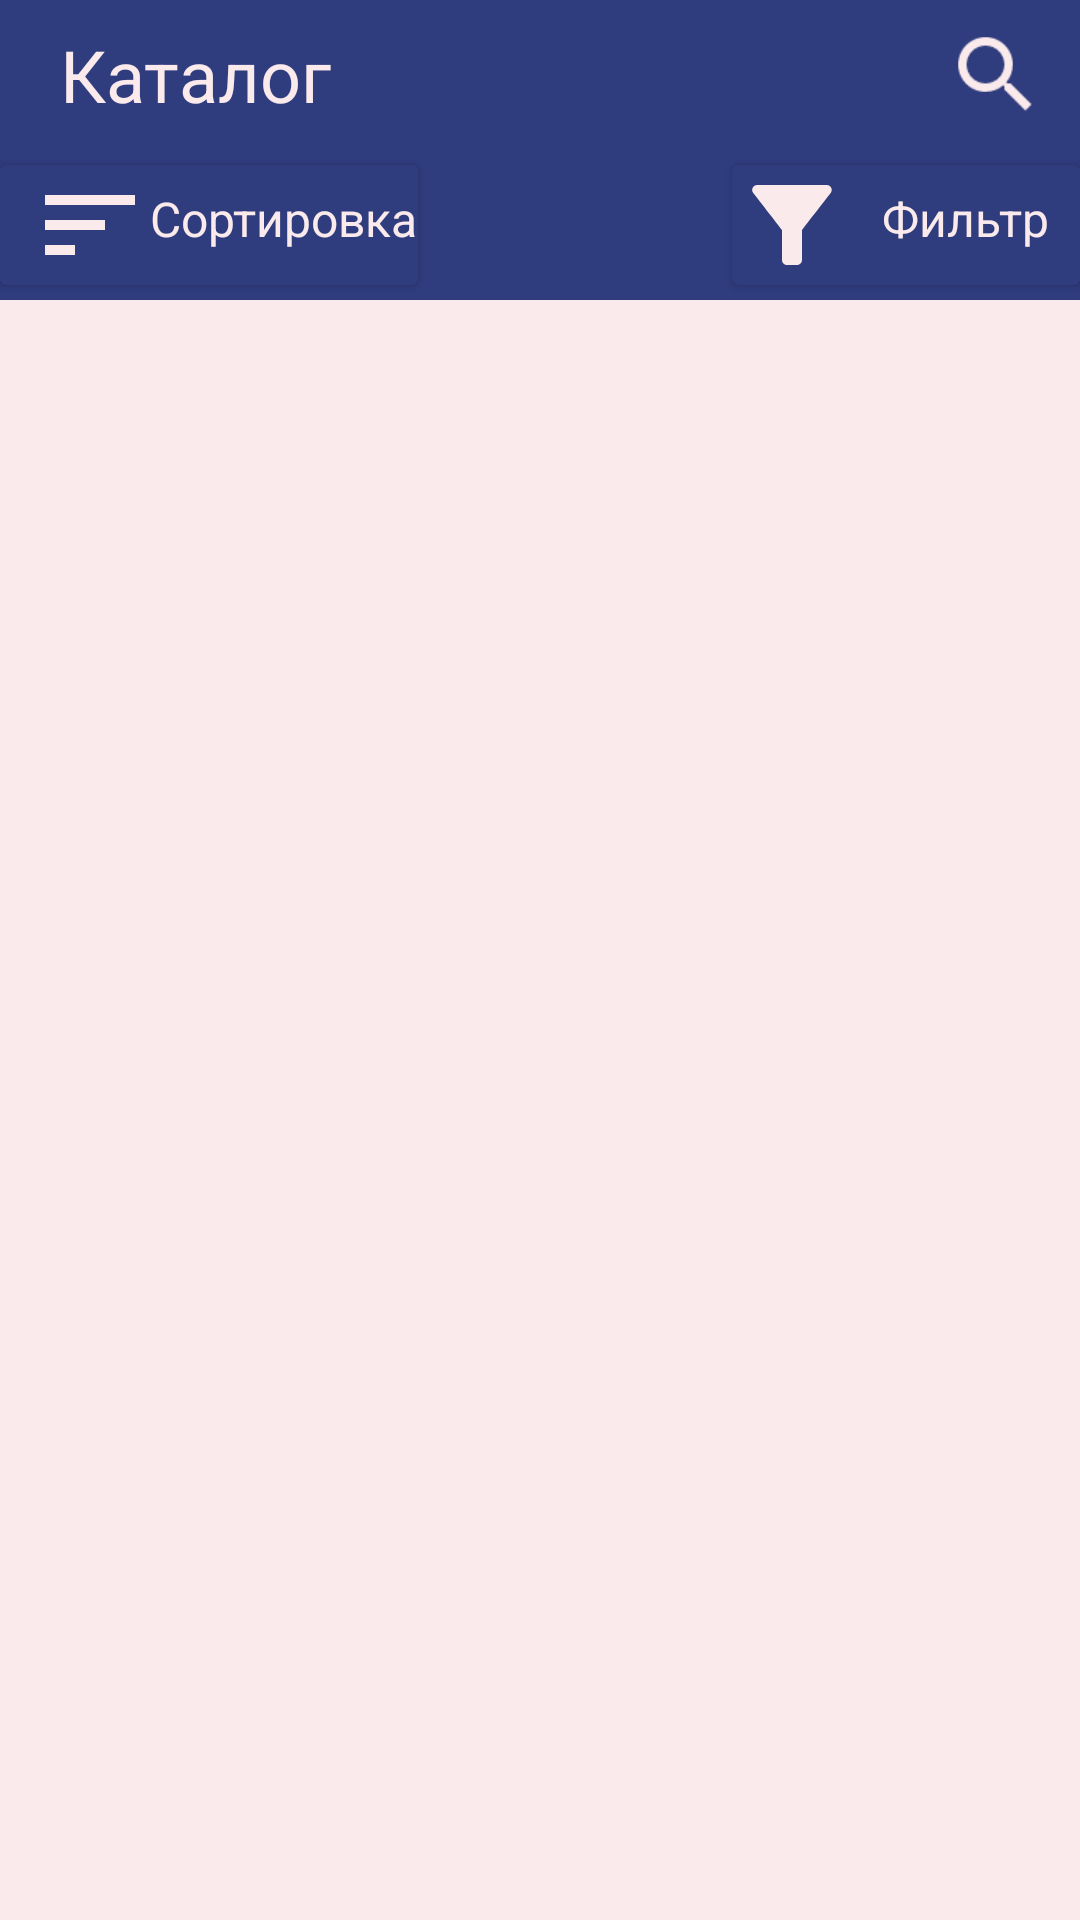

Layout XML and referenced resources for this Android screen:
<!-- AndroidManifest.xml: application theme Theme.Courcework -->
<!-- res/layout/fragment_catalog.xml -->
<?xml version="1.0" encoding="utf-8"?>
<FrameLayout xmlns:android="http://schemas.android.com/apk/res/android"
    xmlns:app="http://schemas.android.com/apk/res-auto"
    xmlns:tools="http://schemas.android.com/tools"
    android:layout_width="match_parent"
    android:layout_height="match_parent"
    android:background="@color/colorBack"
    tools:context=".Catalog">

    <androidx.constraintlayout.widget.ConstraintLayout
        android:layout_width="match_parent"
        android:layout_height="match_parent"
        android:layout_gravity="center_horizontal">

        <ImageView
            android:id="@+id/emptyList"
            android:layout_width="wrap_content"
            android:layout_height="wrap_content"
            android:src="@drawable/emptylistproduct"
            android:visibility="gone"
            app:layout_constraintEnd_toEndOf="parent"
            app:layout_constraintStart_toStartOf="parent"
            app:layout_constraintTop_toTopOf="@+id/listProduct" />

        <androidx.recyclerview.widget.RecyclerView
            android:id="@+id/listProduct"
            android:layout_width="wrap_content"
            android:layout_height="0dp"
            android:layout_gravity="center_horizontal"
            app:layout_constraintBottom_toBottomOf="parent"
            app:layout_constraintEnd_toEndOf="parent"
            app:layout_constraintStart_toStartOf="parent"
            app:layout_constraintTop_toBottomOf="@+id/linearLayout1">

        </androidx.recyclerview.widget.RecyclerView>

        <LinearLayout
            android:id="@+id/linearLayout"
            android:layout_width="match_parent"
            android:layout_height="50dp"
            android:background="@color/colorText"
            android:orientation="horizontal"
            app:layout_constraintEnd_toEndOf="parent"
            app:layout_constraintStart_toStartOf="parent"
            app:layout_constraintTop_toTopOf="parent">




















            <ImageView
                android:id="@+id/buttonBack"
                android:layout_width="40dp"
                android:layout_margin="5dp"
                android:layout_height="40dp"
                android:src="@drawable/baseline_arrow_back_ios_new_24"
                android:visibility="gone" />

            <TextView
                android:id="@+id/textPage"
                android:layout_width="0dp"
                android:layout_height="50dp"
                android:layout_marginStart="20dp"
                android:layout_weight="1"
                android:gravity="center_vertical"
                android:text="@string/pageCatalog"
                android:textColor="@color/colorBack"
                android:textSize="24sp" />
            <ImageButton
                android:id="@+id/buttonSearch"
                android:layout_width="40dp"
                android:layout_height="40dp"
                android:layout_gravity="center"
                android:layout_marginEnd="8dp"
                android:backgroundTint="@color/colorText"
                android:contentDescription="@string/textNull"
                android:scaleX="1.4"
                android:scaleY="1.4"
                android:src="@drawable/baseline_search_24"
                android:visibility="visible" />

            <com.google.android.material.card.MaterialCardView
                android:id="@+id/searchBar"
                android:layout_width="match_parent"
                android:layout_height="match_parent"
                android:layout_marginHorizontal="10dp"
                android:layout_marginVertical="5dp"
                android:visibility="gone"
                app:cardCornerRadius="8dp"
                app:cardElevation="12dp">

                <androidx.appcompat.widget.SearchView
                    android:id="@+id/searchView"
                    android:layout_width="match_parent"
                    android:layout_height="wrap_content"
                    app:iconifiedByDefault="false"
                    app:queryBackground="@android:color/transparent"
                    app:queryHint="Ищи здесь ..." />

            </com.google.android.material.card.MaterialCardView>

        </LinearLayout>
        <androidx.constraintlayout.widget.ConstraintLayout
            android:id="@+id/linearLayout1"
            android:layout_width="match_parent"
            android:layout_height="50dp"
            android:background="@color/colorText"
            android:orientation="horizontal"
            app:layout_constraintEnd_toEndOf="parent"
            app:layout_constraintStart_toStartOf="parent"
            app:layout_constraintTop_toBottomOf="@+id/linearLayout">


            <androidx.cardview.widget.CardView
                android:id="@+id/buttonSort"
                android:layout_width="0dp"
                android:layout_height="40dp"
                android:layout_weight="1"
                android:background="@color/colorText"
                android:backgroundTint="@color/colorText"
                app:layout_constraintBottom_toBottomOf="parent"
                app:layout_constraintStart_toStartOf="parent"
                app:layout_constraintTop_toTopOf="parent">

                <LinearLayout
                    android:layout_width="wrap_content"
                    android:layout_height="match_parent"
                    android:orientation="horizontal">

                    <ImageView
                        android:id="@+id/imageView2"
                        android:layout_width="40dp"
                        android:layout_height="40dp"
                        android:layout_weight="1"
                        android:layout_marginStart="10dp"
                        android:src="@drawable/baseline_sort_24" />

                    <TextView
                        android:id="@+id/textView11"
                        android:layout_width="wrap_content"
                        android:layout_height="wrap_content"
                        android:layout_marginTop="7dp"
                        android:layout_weight="1"
                        android:text="Сортировка"
                        android:textColor="@color/colorBack"
                        android:textSize="16sp" />
                </LinearLayout>
            </androidx.cardview.widget.CardView>

            <androidx.cardview.widget.CardView
                android:id="@+id/buttonFilter"
                android:layout_width="0dp"
                android:layout_height="40dp"
                android:layout_weight="1"
                android:background="@color/colorText"
                android:backgroundTint="@color/colorText"
                app:layout_constraintBottom_toBottomOf="parent"
                app:layout_constraintEnd_toEndOf="parent"
                app:layout_constraintTop_toTopOf="parent">

                <LinearLayout
                    android:layout_width="match_parent"
                    android:layout_height="match_parent"
                    android:orientation="horizontal">

                    <TextView
                        android:id="@+id/textView13"
                        android:layout_width="wrap_content"
                        android:layout_height="wrap_content"
                        android:layout_weight="1"
                        android:text="TextView"
                        android:visibility="gone" />


                    <ImageView
                        android:id="@+id/imageView3"
                        android:layout_width="40dp"
                        android:layout_height="40dp"
                        android:layout_weight="1"
                        android:layout_marginEnd="10dp"
                        android:src="@drawable/baseline_filter_alt_24" />

                    <TextView
                        android:id="@+id/textView12"
                        android:layout_width="wrap_content"
                        android:layout_height="wrap_content"
                        android:layout_marginTop="7dp"
                        android:layout_weight="1"
                        android:text="Фильтр"
                        android:layout_marginEnd="10dp"
                        android:textColor="@color/colorBack"
                        android:textSize="16sp" />
                </LinearLayout>
            </androidx.cardview.widget.CardView>
        </androidx.constraintlayout.widget.ConstraintLayout>

    </androidx.constraintlayout.widget.ConstraintLayout>

</FrameLayout>
<!-- resources referenced by this layout -->
<resources>
  <color name="colorBack">#FBEAEB</color>
  <color name="colorText">#2F3C7E</color>
  <!-- drawable baseline_arrow_back_ios_new_24 (drawable) -->
  <vector android:height="24dp" android:tint="@color/colorBack"
      android:viewportHeight="24" android:viewportWidth="24"
      android:width="24dp" xmlns:android="http://schemas.android.com/apk/res/android">
      <path android:fillColor="@android:color/white" android:pathData="M17.77,3.77l-1.77,-1.77l-10,10l10,10l1.77,-1.77l-8.23,-8.23z"/>
  </vector>
  <!-- drawable baseline_filter_alt_24 (drawable) -->
  <vector android:height="24dp" android:tint="@color/colorBack"
      android:viewportHeight="24" android:viewportWidth="24"
      android:width="24dp" xmlns:android="http://schemas.android.com/apk/res/android">
      <path android:fillColor="@android:color/white" android:pathData="M4.25,5.61C6.27,8.2 10,13 10,13v6c0,0.55 0.45,1 1,1h2c0.55,0 1,-0.45 1,-1v-6c0,0 3.72,-4.8 5.74,-7.39C20.25,4.95 19.78,4 18.95,4H5.04C4.21,4 3.74,4.95 4.25,5.61z"/>
  </vector>
  <!-- drawable baseline_search_24 (drawable) -->
  <vector android:height="24dp" android:tint="@color/colorBack"
      android:viewportHeight="24" android:viewportWidth="24"
      android:width="24dp" xmlns:android="http://schemas.android.com/apk/res/android">
      <path android:fillColor="@android:color/white" android:pathData="M15.5,14h-0.79l-0.28,-0.27C15.41,12.59 16,11.11 16,9.5 16,5.91 13.09,3 9.5,3S3,5.91 3,9.5 5.91,16 9.5,16c1.61,0 3.09,-0.59 4.23,-1.57l0.27,0.28v0.79l5,4.99L20.49,19l-4.99,-5zM9.5,14C7.01,14 5,11.99 5,9.5S7.01,5 9.5,5 14,7.01 14,9.5 11.99,14 9.5,14z"/>
  </vector>
  <!-- drawable baseline_sort_24 (drawable) -->
  <vector android:autoMirrored="true" android:height="24dp"
      android:tint="@color/colorBack" android:viewportHeight="24"
      android:viewportWidth="24" android:width="24dp" xmlns:android="http://schemas.android.com/apk/res/android">
      <path android:fillColor="@android:color/white" android:pathData="M3,18h6v-2L3,16v2zM3,6v2h18L21,6L3,6zM3,13h12v-2L3,11v2z"/>
  </vector>
  <!-- drawable emptylistproduct: png bitmap (drawable, 5293 bytes) -->
  <string name="pageCatalog">Каталог</string>
  <string name="textNull">Не указан</string>
  <style name="Theme.Courcework" parent="Base.Theme.Courcework" />
  <style name="Base.Theme.Courcework" parent="Theme.Material3.DayNight.NoActionBar">
          
          <item name="android:statusBarColor">@color/colorText</item>
      </style>
</resources>
